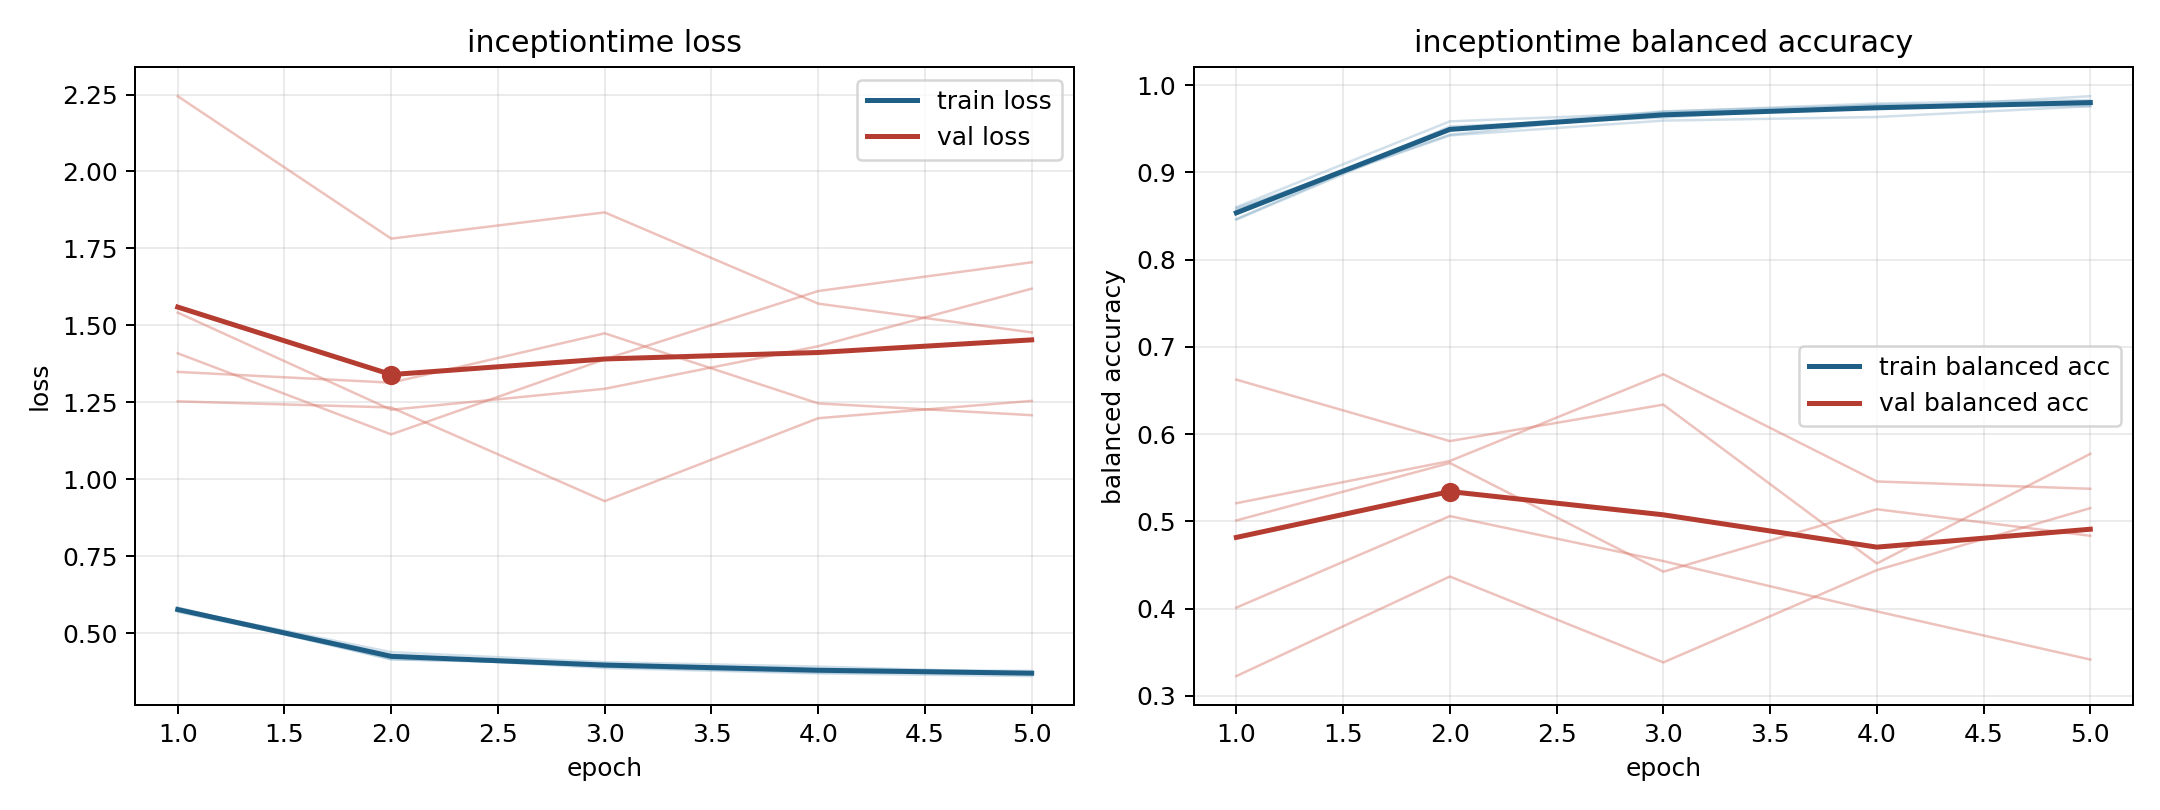

The file beside this chart, header and first rows:
model, fold, epoch, train_loss, train_balanced_accuracy, val_loss, val_balanced_accuracy
inceptiontime, 1, 1, 0.5692, 0.8588, 1.542, 0.4011
inceptiontime, 1, 2, 0.425, 0.943, 1.226, 0.5059
inceptiontime, 1, 3, 0.3867, 0.9694, 1.294, 0.4544
inceptiontime, 1, 4, 0.3693, 0.9788, 1.432, 0.3967
inceptiontime, 1, 5, 0.3605, 0.9828, 1.619, 0.3415
inceptiontime, 2, 1, 0.5779, 0.8568, 2.245, 0.3225
inceptiontime, 2, 2, 0.4384, 0.9423, 1.782, 0.4367
inceptiontime, 2, 3, 0.4058, 0.9592, 1.867, 0.3382
inceptiontime, 2, 4, 0.3914, 0.9634, 1.571, 0.444
inceptiontime, 2, 5, 0.3711, 0.9757, 1.477, 0.5151
inceptiontime, 3, 1, 0.5759, 0.86, 1.409, 0.501
inceptiontime, 3, 2, 0.4151, 0.9583, 1.146, 0.5668
inceptiontime, 3, 3, 0.4004, 0.9679, 1.39, 0.4422
inceptiontime, 3, 4, 0.3828, 0.9732, 1.612, 0.5138
inceptiontime, 3, 5, 0.3678, 0.9872, 1.705, 0.4834
inceptiontime, 4, 1, 0.5833, 0.8463, 1.253, 0.5207
inceptiontime, 4, 2, 0.4152, 0.9525, 1.233, 0.5691
inceptiontime, 4, 3, 0.398, 0.9627, 0.9289, 0.6685
inceptiontime, 4, 4, 0.382, 0.9775, 1.198, 0.5456
inceptiontime, 4, 5, 0.3776, 0.9779, 1.255, 0.5372
inceptiontime, 5, 1, 0.5777, 0.8458, 1.349, 0.6623
inceptiontime, 5, 2, 0.4299, 0.9496, 1.314, 0.5919
inceptiontime, 5, 3, 0.3909, 0.9698, 1.474, 0.6337
inceptiontime, 5, 4, 0.3721, 0.9766, 1.246, 0.4516
inceptiontime, 5, 5, 0.3725, 0.9758, 1.208, 0.5773
